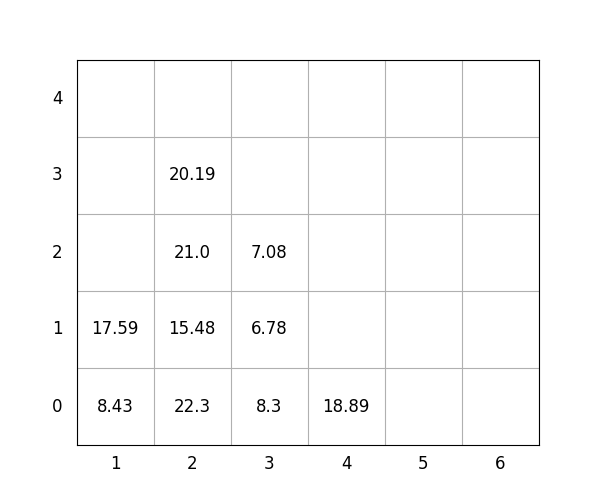

Values plotted in this chart, from the file beside it:
idx, loc_x, loc_y, loc_z, weight, group, score, seq, reloc, size(ft)
1, 4, 0, 0, 18.89, 3, 318.9, 1, 0, 20
2, 3, 0, 0, 8.3, 1, 108.3, 2, 0, 20
3, 3, 0, 1, 6.78, 3, 306.8, 3, 1.0, 20
4, 1, 0, 0, 8.43, 1, 108.4, 4, 0, 20
5, 3, 0, 2, 7.08, 2, 207.1, 5, 1.0, 20
6, 2, 0, 0, 22.3, 2, 222.3, 6, 1.0, 20
7, 2, 0, 1, 15.48, 2, 215.5, 7, 1.0, 20
8, 2, 0, 2, 21.0, 2, 221.0, 8, 1.0, 20
9, 2, 0, 3, 20.19, 2, 220.2, 9, 1.0, 20
10, 1, 0, 1, 17.59, 1, 117.6, 10, 0, 20
